Photos from the image-classification dataset "dataset" in the GitHub repository Synizter/asagao-classification. Its 2 classes are: asagao morning glory flower, not asagao.

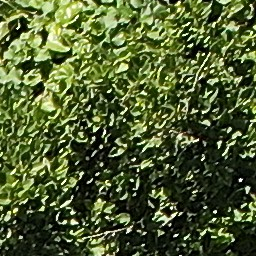
Label: asagao morning glory flower

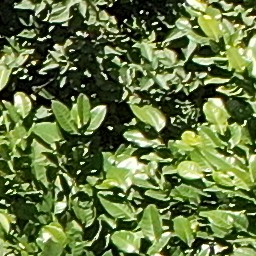
Label: not asagao

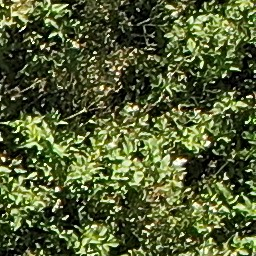
Label: not asagao

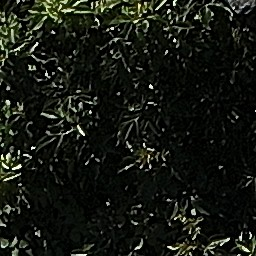
Label: not asagao

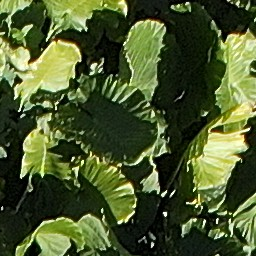
Label: not asagao

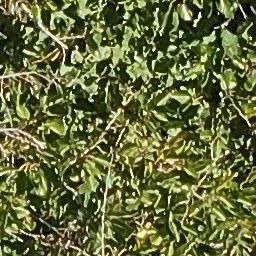
Label: asagao morning glory flower
